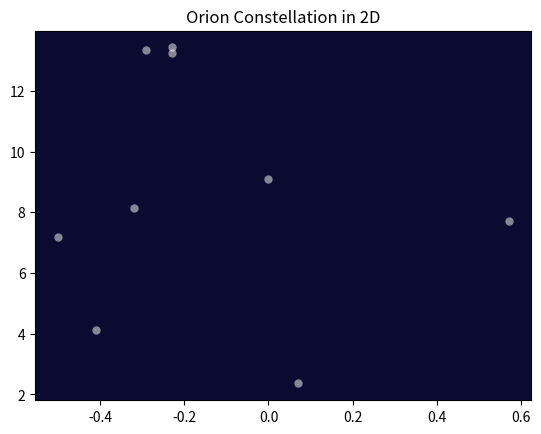
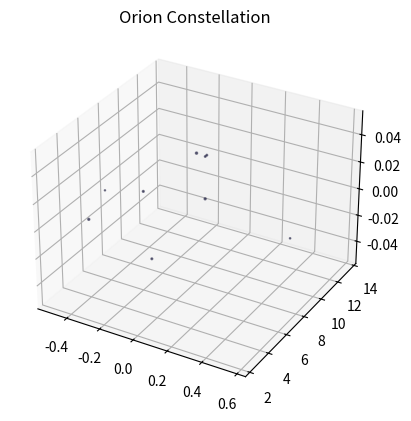

Write the Python code that produced these figures, in order.

# coding: utf-8

# ## Project: Visualizing the Orion Constellation
# 
# In this project you are Dr. Jillian Bellovary, a real-life astronomer for the Hayden Planetarium at the American Museum of Natural History. As an astronomer, part of your job is to study the stars. You've recently become interested in the constellation Orion, a collection of stars that appear in our night sky and form the shape of [Orion](https://en.wikipedia.org/wiki/Orion_(constellation)), a warrior God from ancient Greek mythology. 
# 
# As a researcher on the Hayden Planetarium team, you are in charge of visualizing the Orion constellation in 3D using the Matplotlib function `.scatter()`. To learn more about the `.scatter()` you can see the Matplotlib documentation [here](https://matplotlib.org/api/_as_gen/matplotlib.pyplot.scatter.html). 
# 
# You will create a rotate-able visualization of the position of the Orion's stars and get a better sense of their actual positions. To achieve this, you will be mapping real data from outer space that maps the position of the stars in the sky
# 
# The goal of the project is to understand spatial perspective. Once you visualize Orion in both 2D and 3D, you will be able to see the difference in the constellation shape humans see from earth versus the actual position of the stars that make up this constellation. 
# 
# <img src="https://upload.wikimedia.org/wikipedia/commons/9/91/Orion_constellation_with_star_labels.jpg" alt="Orion" style="width: 400px;"/>
# 
# 

# ## 1. Set-Up
# The following set-up is new and specific to the project. It is very similar to the way you have imported Matplotlib in previous lessons.
# 
# + Add `%matplotlib notebook` in the cell below. This is a new statement that you may not have seen before. It will allow you to be able to rotate your visualization in this jupyter notebook.
# 
# + We will be using a subset of Matplotlib: `matplotlib.pyplot`. Import the subset as you have been importing it in previous lessons: `from matplotlib import pyplot as plt`
# 
# 
# + In order to see our 3D visualization, we also need to add this new line after we import Matplotlib:
# `from mpl_toolkits.mplot3d import Axes3D`
# 

# In[3]:


get_ipython().run_line_magic('matplotlib', 'notebook')
from matplotlib import pyplot as plt
from mpl_toolkits.mplot3d import Axes3D


# ## 2. Get familiar with real data
# 
# Astronomers describe a star's position in the sky by using a pair of angles: declination and right ascension. Declination is similar to longitude, but it is projected on the celestian fear. Right ascension is known as the "hour angle" because it accounts for time of day and earth's rotaiton. Both angles are relative to the celestial equator. You can learn more about star position [here](https://en.wikipedia.org/wiki/Star_position).
# 
# The `x`, `y`, and `z` lists below are composed of the x, y, z coordinates for each star in the collection of stars that make up the Orion constellation as documented in a paper by Nottingham Trent Univesity on "The Orion constellation as an installation" found [here](https://arxiv.org/ftp/arxiv/papers/1110/1110.3469.pdf).
# 
# Spend some time looking at `x`, `y`, and `z`, does each fall within a range?

# In[4]:


# Orion
x = [-0.41, 0.57, 0.07, 0.00, -0.29, -0.32,-0.50,-0.23, -0.23]
y = [4.12, 7.71, 2.36, 9.10, 13.35, 8.13, 7.19, 13.25,13.43]
z = [2.06, 0.84, 1.56, 2.07, 2.36, 1.72, 0.66, 1.25,1.38]


# ## 3. Create a 2D Visualization
# 
# Before we visualize the stars in 3D, let's get a sense of what they look like in 2D. 
# 
# Create a figure for the 2d plot and save it to a variable name `fig`. (hint: `plt.figure()`)
# 
# Add your subplot `.add_subplot()` as the single subplot, with `1,1,1`.(hint: `add_subplot(1,1,1)`)
# 
# Use the scatter [function](https://matplotlib.org/api/_as_gen/matplotlib.pyplot.scatter.html) to visualize your `x` and `y` coordinates. (hint: `.scatter(x,y)`)
# 
# Render your visualization. (hint: `plt.show()`)
# 
# Does the 2D visualization look like the Orion constellation we see in the night sky? Do you recognize its shape in 2D? There is a curve to the sky, and this is a flat visualization, but we will visualize it in 3D in the next step to get a better sense of the actual star positions. 

# In[40]:


fig = plt.figure()
fig.add_subplot(1,1,1, facecolor='#0b0b31')
plt.scatter(x,y, color='white', linewidth=0,alpha=0.5)
plt.title("Orion Constellation in 2D")
plt.show()


# ## 4. Create a 3D Visualization
# 
# Create a figure for the 3D plot and save it to a variable name `fig_3d`. (hint: `plt.figure()`)
# 
# 
# Since this will be a 3D projection, we want to make to tell Matplotlib this will be a 3D plot.  
# 
# To add a 3D projection, you must include a the projection argument. It would look like this:
# ```py
# projection="3d"
# ```
# 
# Add your subplot with `.add_subplot()` as the single subplot `1,1,1` and specify your `projection` as `3d`:
# 
# `fig_3d.add_subplot(1,1,1,projection="3d")`)
# 
# Since this visualization will be in 3D, we will need our third dimension. In this case, our `z` coordinate. 
# 
# Create a new variable `constellation3d` and call the scatter [function](https://matplotlib.org/api/_as_gen/matplotlib.pyplot.scatter.html) with your `x`, `y` and `z` coordinates. 
# 
# Include `z` just as you have been including the other two axes. (hint: `.scatter(x,y,z)`)
# 
# Render your visualization. (hint `plt.show()`.)
# 

# In[51]:


fig_3d= plt.figure()
fig_3d.add_subplot(1,1,1,projection="3d")
constellation3d = plt.scatter(x,y,z, color='#0b0b31', alpha=0.5 )
plt.title("Orion Constellation")
plt.show()


# ## 5. Rotate and explore
# 
# Use your mouse to click and drag the 3D visualization in the previous step. This will rotate the scatter plot. As you rotate, can you see Orion from different angles? 
# 
# Note: The on and off button that appears above the 3D scatter plot allows you to toggle rotation of your 3D visualization in your notebook.
# 
# Take your time, rotate around! Remember, this will never look exactly like the Orion we see from Earth. The visualization does not curve as the night sky does.
# There is beauty in the new understanding of Earthly perspective! We see the shape of the warrior Orion because of Earth's location in the universe and the location of the stars in that constellation.
# 
# Feel free to map more stars by looking up other celestial x, y, z coordinates [here](http://www.stellar-database.com/).
# 
